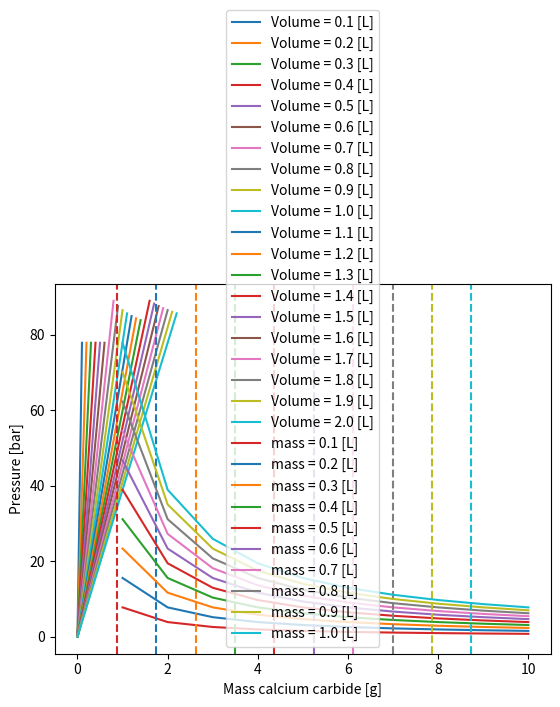

This figure's Python source:
import numpy as np
import matplotlib.pyplot as plt
import copy

# Chemical parameters
M_cac2 = 64.099  # [g/mol]
M_c2h2 = 26.04  # [g/mol]
M_co2 = 44.01  # [g/mol]
M_h20 = 18.01528  # [g/mol]
R = 8.314  # [J/(mol*K)]
T = 3000  # [K] # In air combustion
impulse = 16 * 18  # [Mass x dV]
rho_w = 1000  # [kg/m^3]

colors = ['tab:red', 'tab:blue', 'tab:orange', 'tab:green', 'tab:red', 'tab:purple', 'tab:pink', 'tab:gray',
          'tab:olive', 'tab:cyan']

def n_to_mass(n, M):
    return n * M


def mass_to_n(mass, M):
    return mass / M


def mass():
    target_mass = 10  # g
    mass_step = 0.1  # [g]
    target_V = 2  # [L]
    V_step = 0.1  # [L]
    V = [V_step]
    for i in range(int(target_V / V_step)):
        mass_cac2 = [0]  # [g]
        P_gas = []
        for j in range(int(target_mass / mass_step)):
            n_cac2 = mass_to_n(mass_cac2[j], M_cac2)
            n_gas = 2 * n_cac2
            water_volume = n_cac2 * 18E-5
            n_oxygen = 5/2 * n_cac2
            V_oxygen = n_oxygen * 22.4E-3  # [m^3] # Required oxygen volume for combustion
            if V_oxygen > V[i] / 1000:
                print('oxygen volume required too high')
                break

            P_gas.append(n_gas * R * T / (V[i] / 1000))
            mass_cac2.append(round(mass_cac2[j] + mass_step, 2))
        plt.plot(mass_cac2[:-1], [pressure / 10000 for pressure in P_gas], label=f'Volume = {V[i]} [L]')
        V.append(round(V[i] + V_step, 5))

    plt.xlabel('Mass calcium carbide [g]')
    plt.ylabel('Pressure [bar]')


def volume():
    target_mass = 1  # g
    mass_step = 0.1  # [g]
    target_V = 10  # [L]
    V_step = 1  # [L]

    mass = [mass_step]
    for i in range(int(target_mass / mass_step)):
        V = [V_step]  # [L]
        P_gas = []
        for j in range(int(target_V / V_step)):
            n_cac2 = mass_to_n(mass[i], M_cac2)
            n_gas = 2 * n_cac2
            water_volume = n_cac2 * 18E-5
            P_gas.append(n_gas * R * T / (V[j] / 1000))
            V.append(round(V[j] + V_step, 5))

        n_oxygen = 5 / 2 * n_cac2
        V_oxygen = n_oxygen * 22.4E-3  # [m^3] # Required oxygen volume for combustion
        plt.axvline(V_oxygen * 10000, color=colors[i], linestyle='--')
        plt.plot(V[:-1], [pressure / 10000 for pressure in P_gas], label=f'mass = {mass[i]} [L]', color=colors[i])
        mass.append(round(mass[i] + mass_step, 5))


def volume_opti():
    target_mass = 1  # g
    mass_step = 1  # [g]
    target_V = 10  # [L]
    V_step = 0.1  # [L]

    mass = [mass_step]
    V_oxygen = []
    P_gas = []
    for i in range(int(target_mass / mass_step)):
        n_cac2 = mass_to_n(mass[i], M_cac2)
        n_gas = 3 * n_cac2
        n_oxygen = 5 / 2 * n_cac2
        oxy_volume = n_oxygen * 22.4E-3 * 1000 * 5  # [m^3] # Required oxygen volume for combustion
        P_gas.append(n_gas * R * T / (oxy_volume / 1000))
        V_oxygen.append(oxy_volume)
        mass.append(round(mass[i] + mass_step, 5))
        print('something is happening')
    print('out of loop', P_gas[-1])
    plt.plot(V_oxygen, [pressure / 10000 for pressure in P_gas], label=f'mass = {mass[i]} [L]', color=colors[i])
    print('plotted')


def solid():
    water_volume = 5  # [L]
    P_cc = 25E5  # [bar]
    a_target = 4  # [m/s^2]
    a_step = 0.5  # [m/s^2]
    m_uav = 16  # [kg]
    g = 9.81  # [m/s^2]
    A_cc = np.pi * (0.25/2) ** 2  # [m^2]
    V0_res = 0.1E-3  # [m^3]
    T_cc = 1400  # [K]
    r_rate = 4E-3  # [m/s]
    M_adn = 0.12406  # [kg/mol]
    rho_adn = 1.81E-3  # [kg/m^3]

    a = [0]
    for i in range(int(a_target / a_step)):
        a.append(a[i] + a_step)

        Ve_w = np.sqrt((P_cc - 1) * 2 / rho_w)
        Thrust = m_uav * a[i]
        m_dot = Thrust / Ve_w

        nozzle_diam = [0.05]
        A_solid, mass_solid, len_solid, t_water, Vol_gas = [], [], [], [], []
        j = 0
        while nozzle_diam[j] <= 0.15:
            t_water.append(water_volume / ((np.pi * (nozzle_diam[j] / 2) ** 2) * Ve_w))
            V_cc = (np.pi * (nozzle_diam[j] / 2) ** 2 * Ve_w) / A_cc
            Vol_gas.append(V0_res)  # + (A_cc * V_cc)
            n_gas = P_cc * Vol_gas[j] / (R * T_cc)
            mass_solid.append(n_gas * M_adn)  # in kg
            len_solid.append(r_rate * t_water[j])  # in m
            A_solid.append(mass_solid[j] / (rho_adn * len_solid[j]))
            nozzle_diam.append(round(nozzle_diam[j] + 0.02, 3))
            print('working')
            j += 1
        fig = plt.figure()
        plt.subplot(2, 2, 1)
        plt.plot(nozzle_diam[:-1], t_water)
        plt.xlabel('nozzle diameter [m]')
        plt.ylabel('water ejection time')
        plt.subplot(2, 2, 2)
        plt.plot(nozzle_diam[:-1], mass_solid)
        plt.xlabel('nozzle diameter [m]')
        plt.ylabel('mass of solid propellant')
        plt.subplot(2, 2, 3)
        plt.plot(nozzle_diam[:-1], len_solid)
        plt.xlabel('nozzle diameter [m]')
        plt.ylabel('length of solid propellant')
        plt.subplot(2, 2, 4)
        plt.plot(nozzle_diam[:-1], A_solid)
        plt.xlabel('nozzle diameter [m]')
        plt.ylabel('Area of solid propellant')
    plt.show()

    return a, diam_nozzle, V_gas, t_water, len_solid, mass_solid, A_solid

mass()


volume()
plt.legend()
plt.show()

